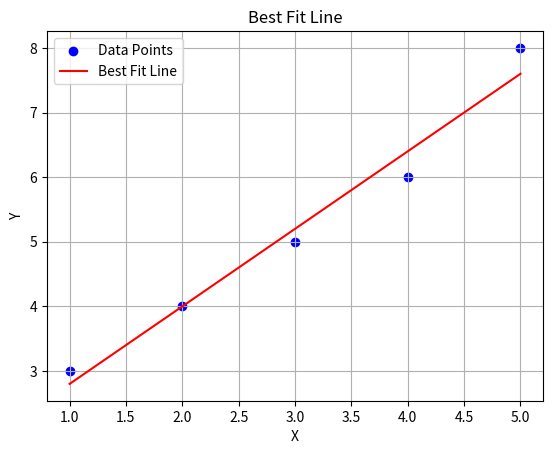

The matplotlib source for this figure:
import numpy as np
import matplotlib.pyplot as plt


x_values = np.array([1, 2, 3, 4, 5])
y_values = np.array([3, 4, 5, 6, 8])


slope, intercept = np.polyfit(x_values, y_values, 1)
best_fit_line = slope * x_values + intercept


plt.scatter(x_values, y_values, color='blue', label='Data Points')
plt.plot(x_values, best_fit_line, color='red', label='Best Fit Line')


plt.xlabel('X')
plt.ylabel('Y')
plt.title('Best Fit Line')
plt.legend()


plt.grid(True)
plt.show()
